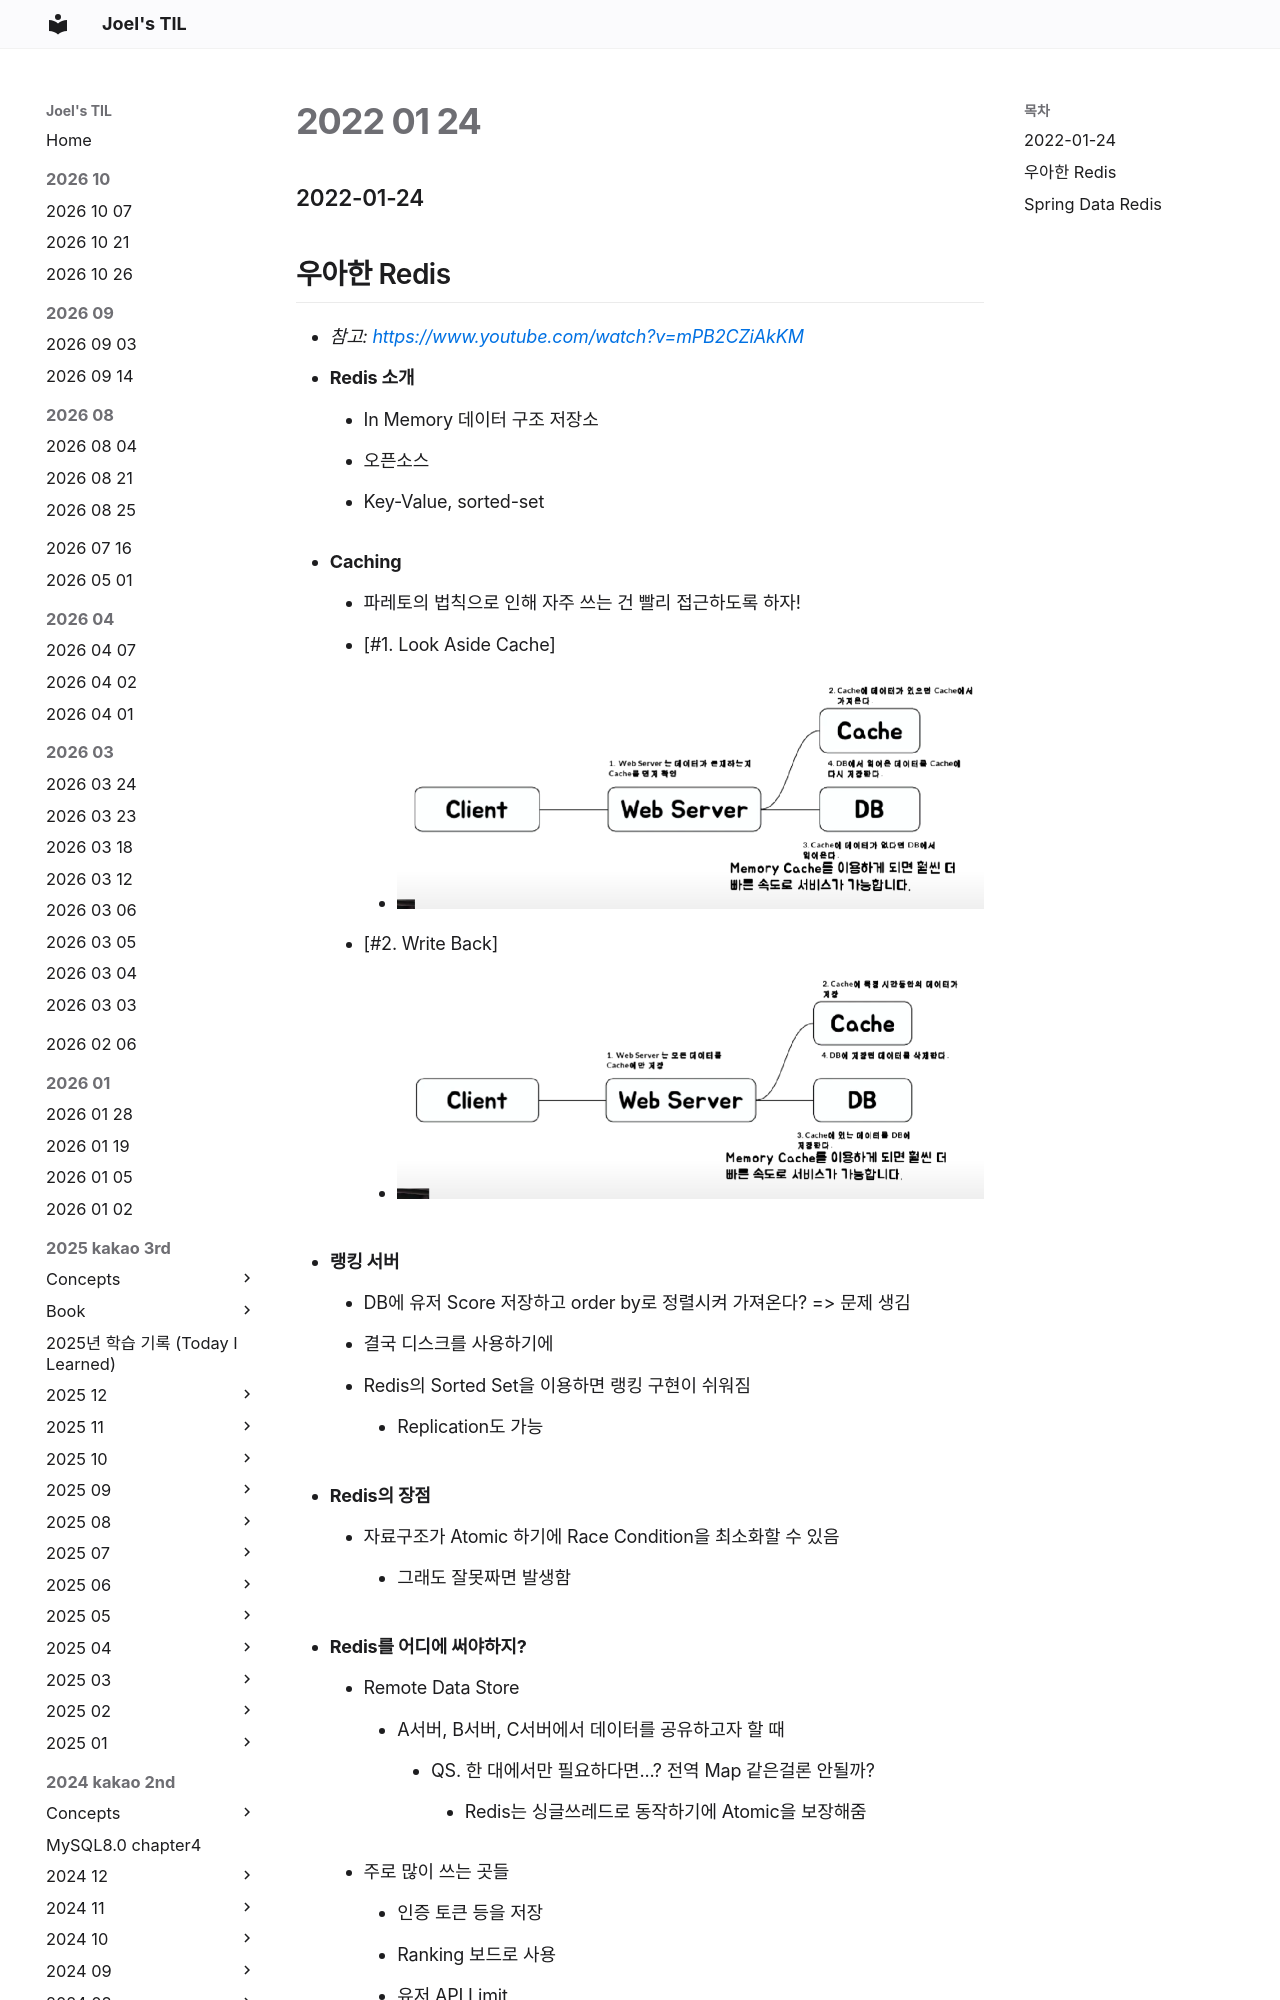

repository: joelonsw/TIL · page: 2022-swmaestro/2022-01/2022-01-24/index.html · generator: mkdocs

### 2022-01-24

## 우아한 Redis
- *참고: https://www.youtube.com/watch?v=mPB2CZiAkKM*
- **Redis 소개**
  - In Memory 데이터 구조 저장소
  - 오픈소스
  - Key-Value, sorted-set

- **Caching**
  - 파레토의 법칙으로 인해 자주 쓰는 건 빨리 접근하도록 하자!
  - [#1. Look Aside Cache]
    - ![](../images/2022-01-24-lookasidecache.PNG)
  - [#2. Write Back]
    - ![](../images/2022-01-24-writeback.PNG)

- **랭킹 서버**
  - DB에 유저 Score 저장하고 order by로 정렬시켜 가져온다? => 문제 생김
  - 결국 디스크를 사용하기에
  - Redis의 Sorted Set을 이용하면 랭킹 구현이 쉬워짐
    - Replication도 가능

- **Redis의 장점**
  - 자료구조가 Atomic 하기에 Race Condition을 최소화할 수 있음
    - 그래도 잘못짜면 발생함

- **Redis를 어디에 써야하지?**
  - Remote Data Store
    - A서버, B서버, C서버에서 데이터를 공유하고자 할 때
      - QS. 한 대에서만 필요하다면...? 전역 Map 같은걸론 안될까?
        - Redis는 싱글쓰레드로 동작하기에 Atomic을 보장해줌
  - 주로 많이 쓰는 곳들
    - 인증 토큰 등을 저장
    - Ranking 보드로 사용
    - 유저 API Limit
    - Job Queue

- **Redis Collections**
  - String: 키-발류 형태로 저장
  - List
  - Set
  - Sorted Set: 순서를 보장할 수 있는 Set
  - Hash
